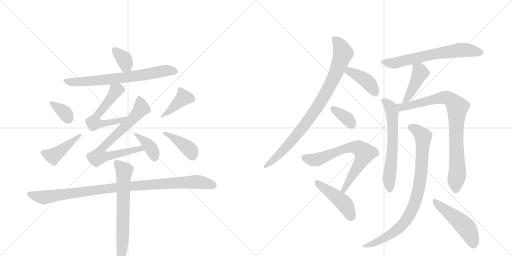
t = 0.00 s
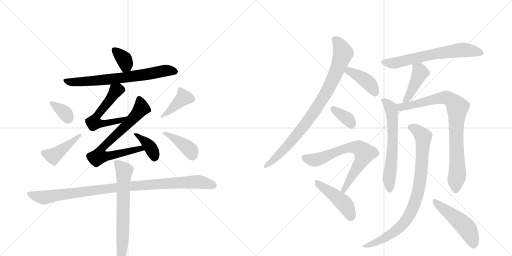
t = 3.17 s
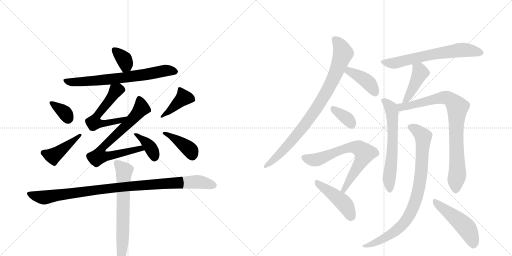
t = 6.34 s
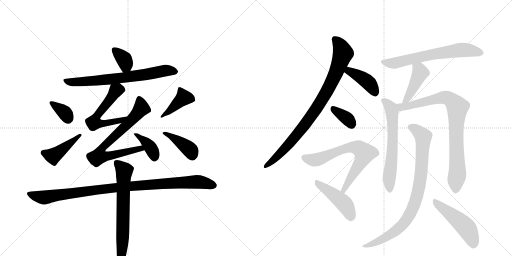
t = 9.50 s
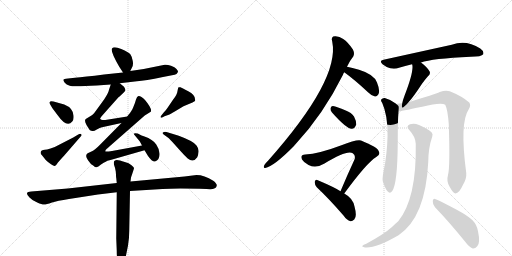
t = 12.67 s
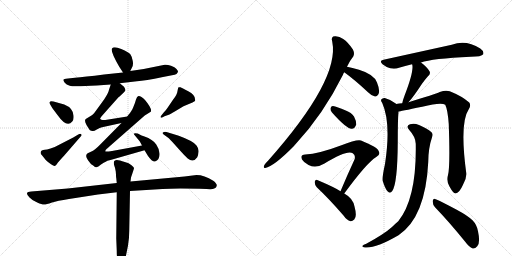
t = 15.84 s

The animated SVG that drew these frames (rendered in a browser with its animation timeline set to each time). Animation: 22 CSS @keyframes rules; one cycle of 15.84 s.

<svg version="1.1" viewBox="0 0 2048 1024" xmlns="http://www.w3.org/2000/svg">
  <g stroke="lightgray" stroke-dasharray="1,1" stroke-width="1" transform="scale(4, 4)">
    <line x1="0" y1="0" x2="256" y2="256"></line>
    <line x1="256" y1="0" x2="0" y2="256"></line>
    <line x1="128" y1="0" x2="128" y2="256"></line>
    <line x1="0" y1="128" x2="256" y2="128"></line>
    <line x1="256" y1="0" x2="512" y2="256"></line>
    <line x1="512" y1="0" x2="256" y2="256"></line>
    <line x1="384" y1="0" x2="384" y2="256"></line>
    <line x1="256" y1="128" x2="512" y2="128"></line>
  </g>
<g transform="scale(1, -1) translate(0, -850)">
   <style type="text/css">
    @keyframes keyframes0 {
      from {
       stroke: black;
       stroke-dashoffset: 355;
       stroke-width: 128;
       }
       54% {
       animation-timing-function: step-end;
       stroke: black;
       stroke-dashoffset: 0;
       stroke-width: 128;
       }
       to {
       stroke: black;
       stroke-width: 1024;
       }
       }
       #make-me-a-hanzi-animation-0 {
         animation: keyframes0 0.538900s both;
         animation-delay: 0.000000s;
         animation-timing-function: linear;
       }
    @keyframes keyframes1 {
      from {
       stroke: black;
       stroke-dashoffset: 702;
       stroke-width: 128;
       }
       70% {
       animation-timing-function: step-end;
       stroke: black;
       stroke-dashoffset: 0;
       stroke-width: 128;
       }
       to {
       stroke: black;
       stroke-width: 1024;
       }
       }
       #make-me-a-hanzi-animation-1 {
         animation: keyframes1 0.821289s both;
         animation-delay: 0.538900s;
         animation-timing-function: linear;
       }
    @keyframes keyframes2 {
      from {
       stroke: black;
       stroke-dashoffset: 568;
       stroke-width: 128;
       }
       65% {
       animation-timing-function: step-end;
       stroke: black;
       stroke-dashoffset: 0;
       stroke-width: 128;
       }
       to {
       stroke: black;
       stroke-width: 1024;
       }
       }
       #make-me-a-hanzi-animation-2 {
         animation: keyframes2 0.712240s both;
         animation-delay: 1.360189s;
         animation-timing-function: linear;
       }
    @keyframes keyframes3 {
      from {
       stroke: black;
       stroke-dashoffset: 730;
       stroke-width: 128;
       }
       70% {
       animation-timing-function: step-end;
       stroke: black;
       stroke-dashoffset: 0;
       stroke-width: 128;
       }
       to {
       stroke: black;
       stroke-width: 1024;
       }
       }
       #make-me-a-hanzi-animation-3 {
         animation: keyframes3 0.844076s both;
         animation-delay: 2.072428s;
         animation-timing-function: linear;
       }
    @keyframes keyframes4 {
      from {
       stroke: black;
       stroke-dashoffset: 380;
       stroke-width: 128;
       }
       55% {
       animation-timing-function: step-end;
       stroke: black;
       stroke-dashoffset: 0;
       stroke-width: 128;
       }
       to {
       stroke: black;
       stroke-width: 1024;
       }
       }
       #make-me-a-hanzi-animation-4 {
         animation: keyframes4 0.559245s both;
         animation-delay: 2.916504s;
         animation-timing-function: linear;
       }
    @keyframes keyframes5 {
      from {
       stroke: black;
       stroke-dashoffset: 349;
       stroke-width: 128;
       }
       53% {
       animation-timing-function: step-end;
       stroke: black;
       stroke-dashoffset: 0;
       stroke-width: 128;
       }
       to {
       stroke: black;
       stroke-width: 1024;
       }
       }
       #make-me-a-hanzi-animation-5 {
         animation: keyframes5 0.534017s both;
         animation-delay: 3.475749s;
         animation-timing-function: linear;
       }
    @keyframes keyframes6 {
      from {
       stroke: black;
       stroke-dashoffset: 432;
       stroke-width: 128;
       }
       58% {
       animation-timing-function: step-end;
       stroke: black;
       stroke-dashoffset: 0;
       stroke-width: 128;
       }
       to {
       stroke: black;
       stroke-width: 1024;
       }
       }
       #make-me-a-hanzi-animation-6 {
         animation: keyframes6 0.601562s both;
         animation-delay: 4.009766s;
         animation-timing-function: linear;
       }
    @keyframes keyframes7 {
      from {
       stroke: black;
       stroke-dashoffset: 411;
       stroke-width: 128;
       }
       57% {
       animation-timing-function: step-end;
       stroke: black;
       stroke-dashoffset: 0;
       stroke-width: 128;
       }
       to {
       stroke: black;
       stroke-width: 1024;
       }
       }
       #make-me-a-hanzi-animation-7 {
         animation: keyframes7 0.584473s both;
         animation-delay: 4.611328s;
         animation-timing-function: linear;
       }
    @keyframes keyframes8 {
      from {
       stroke: black;
       stroke-dashoffset: 398;
       stroke-width: 128;
       }
       56% {
       animation-timing-function: step-end;
       stroke: black;
       stroke-dashoffset: 0;
       stroke-width: 128;
       }
       to {
       stroke: black;
       stroke-width: 1024;
       }
       }
       #make-me-a-hanzi-animation-8 {
         animation: keyframes8 0.573893s both;
         animation-delay: 5.195801s;
         animation-timing-function: linear;
       }
    @keyframes keyframes9 {
      from {
       stroke: black;
       stroke-dashoffset: 1004;
       stroke-width: 128;
       }
       77% {
       animation-timing-function: step-end;
       stroke: black;
       stroke-dashoffset: 0;
       stroke-width: 128;
       }
       to {
       stroke: black;
       stroke-width: 1024;
       }
       }
       #make-me-a-hanzi-animation-9 {
         animation: keyframes9 1.067057s both;
         animation-delay: 5.769694s;
         animation-timing-function: linear;
       }
    @keyframes keyframes10 {
      from {
       stroke: black;
       stroke-dashoffset: 678;
       stroke-width: 128;
       }
       69% {
       animation-timing-function: step-end;
       stroke: black;
       stroke-dashoffset: 0;
       stroke-width: 128;
       }
       to {
       stroke: black;
       stroke-width: 1024;
       }
       }
       #make-me-a-hanzi-animation-10 {
         animation: keyframes10 0.801758s both;
         animation-delay: 6.836751s;
         animation-timing-function: linear;
       }
    @keyframes keyframes11 {
      from {
       stroke: black;
       stroke-dashoffset: 876;
       stroke-width: 128;
       }
       74% {
       animation-timing-function: step-end;
       stroke: black;
       stroke-dashoffset: 0;
       stroke-width: 128;
       }
       to {
       stroke: black;
       stroke-width: 1024;
       }
       }
       #make-me-a-hanzi-animation-11 {
         animation: keyframes11 0.962891s both;
         animation-delay: 7.638509s;
         animation-timing-function: linear;
       }
    @keyframes keyframes12 {
      from {
       stroke: black;
       stroke-dashoffset: 405;
       stroke-width: 128;
       }
       57% {
       animation-timing-function: step-end;
       stroke: black;
       stroke-dashoffset: 0;
       stroke-width: 128;
       }
       to {
       stroke: black;
       stroke-width: 1024;
       }
       }
       #make-me-a-hanzi-animation-12 {
         animation: keyframes12 0.579590s both;
         animation-delay: 8.601400s;
         animation-timing-function: linear;
       }
    @keyframes keyframes13 {
      from {
       stroke: black;
       stroke-dashoffset: 352;
       stroke-width: 128;
       }
       53% {
       animation-timing-function: step-end;
       stroke: black;
       stroke-dashoffset: 0;
       stroke-width: 128;
       }
       to {
       stroke: black;
       stroke-width: 1024;
       }
       }
       #make-me-a-hanzi-animation-13 {
         animation: keyframes13 0.536458s both;
         animation-delay: 9.180990s;
         animation-timing-function: linear;
       }
    @keyframes keyframes14 {
      from {
       stroke: black;
       stroke-dashoffset: 690;
       stroke-width: 128;
       }
       69% {
       animation-timing-function: step-end;
       stroke: black;
       stroke-dashoffset: 0;
       stroke-width: 128;
       }
       to {
       stroke: black;
       stroke-width: 1024;
       }
       }
       #make-me-a-hanzi-animation-14 {
         animation: keyframes14 0.811523s both;
         animation-delay: 9.717448s;
         animation-timing-function: linear;
       }
    @keyframes keyframes15 {
      from {
       stroke: black;
       stroke-dashoffset: 453;
       stroke-width: 128;
       }
       60% {
       animation-timing-function: step-end;
       stroke: black;
       stroke-dashoffset: 0;
       stroke-width: 128;
       }
       to {
       stroke: black;
       stroke-width: 1024;
       }
       }
       #make-me-a-hanzi-animation-15 {
         animation: keyframes15 0.618652s both;
         animation-delay: 10.528971s;
         animation-timing-function: linear;
       }
    @keyframes keyframes16 {
      from {
       stroke: black;
       stroke-dashoffset: 655;
       stroke-width: 128;
       }
       68% {
       animation-timing-function: step-end;
       stroke: black;
       stroke-dashoffset: 0;
       stroke-width: 128;
       }
       to {
       stroke: black;
       stroke-width: 1024;
       }
       }
       #make-me-a-hanzi-animation-16 {
         animation: keyframes16 0.783040s both;
         animation-delay: 11.147624s;
         animation-timing-function: linear;
       }
    @keyframes keyframes17 {
      from {
       stroke: black;
       stroke-dashoffset: 430;
       stroke-width: 128;
       }
       58% {
       animation-timing-function: step-end;
       stroke: black;
       stroke-dashoffset: 0;
       stroke-width: 128;
       }
       to {
       stroke: black;
       stroke-width: 1024;
       }
       }
       #make-me-a-hanzi-animation-17 {
         animation: keyframes17 0.599935s both;
         animation-delay: 11.930664s;
         animation-timing-function: linear;
       }
    @keyframes keyframes18 {
      from {
       stroke: black;
       stroke-dashoffset: 626;
       stroke-width: 128;
       }
       67% {
       animation-timing-function: step-end;
       stroke: black;
       stroke-dashoffset: 0;
       stroke-width: 128;
       }
       to {
       stroke: black;
       stroke-width: 1024;
       }
       }
       #make-me-a-hanzi-animation-18 {
         animation: keyframes18 0.759440s both;
         animation-delay: 12.530599s;
         animation-timing-function: linear;
       }
    @keyframes keyframes19 {
      from {
       stroke: black;
       stroke-dashoffset: 850;
       stroke-width: 128;
       }
       73% {
       animation-timing-function: step-end;
       stroke: black;
       stroke-dashoffset: 0;
       stroke-width: 128;
       }
       to {
       stroke: black;
       stroke-width: 1024;
       }
       }
       #make-me-a-hanzi-animation-19 {
         animation: keyframes19 0.941732s both;
         animation-delay: 13.290039s;
         animation-timing-function: linear;
       }
    @keyframes keyframes20 {
      from {
       stroke: black;
       stroke-dashoffset: 868;
       stroke-width: 128;
       }
       74% {
       animation-timing-function: step-end;
       stroke: black;
       stroke-dashoffset: 0;
       stroke-width: 128;
       }
       to {
       stroke: black;
       stroke-width: 1024;
       }
       }
       #make-me-a-hanzi-animation-20 {
         animation: keyframes20 0.956380s both;
         animation-delay: 14.231771s;
         animation-timing-function: linear;
       }
    @keyframes keyframes21 {
      from {
       stroke: black;
       stroke-dashoffset: 491;
       stroke-width: 128;
       }
       62% {
       animation-timing-function: step-end;
       stroke: black;
       stroke-dashoffset: 0;
       stroke-width: 128;
       }
       to {
       stroke: black;
       stroke-width: 1024;
       }
       }
       #make-me-a-hanzi-animation-21 {
         animation: keyframes21 0.649577s both;
         animation-delay: 15.188151s;
         animation-timing-function: linear;
       }
</style>
<path d="M 521 566 L 528 580 Q 534 589 531 606 Q 529 622 522 632 Q 515 641 485 654 Q 455 666 448 656 Q 441 645 477 583 L 492 560 C 507 537 508 539 521 566 Z" fill="lightgray"></path> 
<path d="M 387 508 L 443 512 L 479 517 L 548 525 Q 579 527 652 542 L 688 549 Q 700 550 706 554 Q 712 562 712 564 Q 713 566 706 574 Q 700 582 684 587 Q 669 592 659 591 L 575 574 L 521 566 L 492 560 L 416 552 Q 336 542 300 539 L 272 536 Q 254 534 253 531 Q 253 528 259 519 Q 265 512 279 507 Q 293 502 387 508 Z" fill="lightgray"></path> 
<path d="M 443 512 L 436 491 Q 434 479 417 453 L 388 413 Q 374 393 369 390 L 343 374 Q 336 367 346 350 Q 357 332 360 329 Q 364 326 370 326 Q 375 324 387 332 Q 400 339 408 341 L 486 358 C 515 364 539 389 509 384 L 421 370 L 411 370 Q 405 371 401 374 Q 398 376 410 389 L 474 461 Q 478 463 478 464 L 493 478 Q 499 484 501 488 Q 502 495 496 503 L 479 517 C 456 536 452 539 443 512 Z" fill="lightgray"></path> 
<path d="M 486 358 L 398 269 Q 379 250 370 246 L 353 238 Q 349 236 347 234 L 345 228 Q 343 224 352 209 Q 362 193 374 187 Q 381 180 386 181 Q 392 182 404 192 Q 416 201 423 203 Q 427 207 442 210 L 578 249 C 607 257 598 273 568 268 L 448 246 Q 422 242 421 245 Q 421 249 425 253 L 579 388 L 603 403 Q 610 414 580 450 Q 575 457 566 462 Q 557 467 552 465 Q 548 463 544 452 Q 541 440 533 421 L 529 412 L 520 398 Q 512 389 509 384 L 486 358 Z" fill="lightgray"></path> 
<path d="M 578 249 L 592 226 Q 608 203 620 204 Q 637 210 638 230 Q 640 250 625 272 Q 611 293 578 304 Q 568 307 551 316 Q 537 319 537 316 Q 534 314 538 310 L 557 287 Q 559 285 562 279 L 568 268 L 578 249 Z" fill="lightgray"></path> 
<path d="M 203 445 L 198 441 Q 197 437 202 430 L 209 418 L 230 390 Q 267 337 289 364 Q 296 372 294 388 Q 292 418 257 432 L 214 444 Q 204 446 203 445 Z" fill="lightgray"></path> 
<path d="M 313 312 L 293 300 L 219 262 L 202 256 Q 186 251 179 251 Q 173 250 167 248 Q 158 240 167 230 L 183 210 Q 191 202 204 193 Q 217 184 221 187 Q 226 190 229 196 Q 232 201 257 228 L 322 303 Q 329 309 325 313 Q 322 317 313 312 Z" fill="lightgray"></path> 
<path d="M 649 380 L 658 385 L 678 392 Q 679 392 699 404 L 734 425 L 770 440 L 780 446 Q 782 448 780 454 Q 780 471 753 485 Q 727 499 722 501 Q 717 502 714 501 Q 712 499 710 486 Q 709 472 692 451 L 671 420 Q 667 413 654 399 Q 641 384 642 381 Q 644 378 649 380 Z" fill="lightgray"></path> 
<path d="M 656 311 L 674 298 Q 679 294 695 276 L 721 247 Q 736 230 751 216 Q 773 197 789 221 Q 793 229 794 242 Q 796 255 786 268 Q 775 285 715 307 L 666 322 Q 660 324 656 322 Q 644 319 656 311 Z" fill="lightgray"></path> 
<path d="M 467 118 L 271 96 L 125 84 Q 110 83 108 78 Q 107 72 118 60 Q 129 48 149 40 Q 170 31 177 32 Q 184 32 208 40 Q 228 47 276 54 L 392 72 L 467 81 L 520 86 L 650 94 Q 697 98 799 95 L 826 94 Q 851 92 857 96 Q 866 98 867 107 Q 868 116 853 127 Q 817 150 786 150 L 738 144 L 522 124 L 467 118 Z" fill="lightgray"></path> 
<path d="M 463 164 L 464 151 Q 464 141 465 138 L 467 118 L 467 81 L 465 -104 L 467 -154 Q 467 -180 471 -199 Q 476 -218 482 -218 Q 485 -220 492 -208 Q 500 -196 503 -177 L 512 -132 Q 517 -105 517 -73 L 520 86 L 522 124 L 524 140 Q 536 175 536 178 Q 536 180 526 189 Q 516 198 499 202 Q 466 215 460 208 Q 459 208 456 204 Q 454 197 457 188 Q 461 178 463 164 Z" fill="lightgray"></path> 
<path d="M 1388 583 Q 1401 610 1413 624 Q 1420 637 1411 653 Q 1392 681 1373 694 Q 1357 706 1340 705 Q 1322 705 1329 683 Q 1360 532 1073 208 Q 1055 190 1055 183 Q 1055 177 1061 178 Q 1095 184 1177 267 Q 1178 270 1181 272 Q 1293 392 1372 551 Q 1373 557 1377 561 L 1388 583 Z" fill="lightgray"></path> 
<path d="M 1377 561 Q 1420 530 1472 481 Q 1487 466 1500 464 Q 1507 463 1513 472 Q 1522 485 1508 520 Q 1496 553 1436 571 Q 1408 580 1388 583 C 1358 588 1353 579 1377 561 Z" fill="lightgray"></path> 
<path d="M 1328 400 Q 1385 336 1406 335 Q 1419 334 1425 352 Q 1426 365 1416 384 Q 1406 400 1383 408 Q 1347 424 1332 426 Q 1323 427 1322 416 Q 1321 409 1328 400 Z" fill="lightgray"></path> 
<path d="M 1377 76 Q 1467 199 1505 222 Q 1523 231 1515 245 Q 1511 261 1444 288 Q 1429 294 1363 268 Q 1276 235 1221 232 Q 1199 231 1208 212 Q 1215 200 1234 190 Q 1264 175 1298 196 Q 1388 251 1411 237 Q 1424 227 1418 212 Q 1391 154 1362 85 C 1350 57 1359 52 1377 76 Z" fill="lightgray"></path> 
<path d="M 1362 85 Q 1340 100 1269 130 Q 1262 134 1259 123 Q 1258 111 1267 101 Q 1316 55 1374 -12 Q 1387 -31 1402 -35 Q 1409 -36 1417 -28 Q 1429 -16 1418 24 Q 1412 57 1377 76 L 1362 85 Z" fill="lightgray"></path> 
<path d="M 1684 600 Q 1727 616 1883 623 Q 1926 623 1933 633 Q 1937 645 1921 656 Q 1864 693 1807 671 L 1534 611 Q 1515 608 1530 593 Q 1545 581 1561 577 Q 1580 573 1596 579 Q 1620 586 1648 593 L 1684 600 Z" fill="lightgray"></path> 
<path d="M 1634 441 Q 1652 460 1688 515 Q 1697 528 1711 544 Q 1724 554 1718 565 Q 1709 581 1684 600 C 1660 618 1639 622 1648 593 L 1649 592 Q 1656 564 1618 467 Q 1611 449 1609 437 C 1603 408 1614 419 1634 441 Z" fill="lightgray"></path> 
<path d="M 1585 434 L 1583 436 Q 1562 452 1539 458 Q 1530 459 1525 452 Q 1522 448 1529 438 Q 1565 357 1540 194 Q 1528 140 1531 126 Q 1540 96 1550 85 Q 1560 73 1569 86 Q 1590 116 1591 280 Q 1591 371 1594 404 C 1596 426 1596 426 1585 434 Z" fill="lightgray"></path> 
<path d="M 1792 150 Q 1785 126 1798 104 Q 1813 76 1822 76 Q 1837 77 1852 111 Q 1867 136 1865 158 Q 1838 359 1875 413 Q 1885 429 1877 440 Q 1849 465 1799 485 Q 1783 491 1759 482 Q 1740 473 1634 441 L 1609 437 Q 1596 436 1585 434 C 1555 430 1565 399 1594 404 Q 1597 404 1689 423 Q 1764 442 1781 431 Q 1791 410 1795 354 Q 1801 183 1792 150 Z" fill="lightgray"></path> 
<path d="M 1663 275 Q 1667 56 1593 -35 Q 1581 -45 1568 -58 Q 1537 -86 1465 -125 Q 1453 -129 1450 -133 Q 1446 -137 1460 -140 Q 1503 -144 1594 -91 Q 1702 -19 1713 202 Q 1713 257 1729 304 Q 1733 314 1726 321 Q 1708 337 1676 350 Q 1657 359 1640 353 Q 1622 346 1637 330 Q 1662 303 1663 275 Z" fill="lightgray"></path> 
<path d="M 1740 21 Q 1795 -36 1860 -116 Q 1876 -138 1891 -144 Q 1901 -145 1909 -135 Q 1922 -122 1912 -75 Q 1908 -50 1891 -32 Q 1872 -13 1825 12 Q 1773 40 1743 53 Q 1734 60 1731 47 Q 1730 32 1740 21 Z" fill="lightgray"></path> 
      <clipPath id="make-me-a-hanzi-clip-0">
      <path d="M 521 566 L 528 580 Q 534 589 531 606 Q 529 622 522 632 Q 515 641 485 654 Q 455 666 448 656 Q 441 645 477 583 L 492 560 C 507 537 508 539 521 566 Z" fill="lightgray"></path>
      </clipPath>
      <path clip-path="url(#make-me-a-hanzi-clip-0)" d="M 456 651 L 496 612 L 504 589 L 497 572 " fill="none" id="make-me-a-hanzi-animation-0" stroke-dasharray="227 454" stroke-linecap="round"></path>

      <clipPath id="make-me-a-hanzi-clip-1">
      <path d="M 387 508 L 443 512 L 479 517 L 548 525 Q 579 527 652 542 L 688 549 Q 700 550 706 554 Q 712 562 712 564 Q 713 566 706 574 Q 700 582 684 587 Q 669 592 659 591 L 575 574 L 521 566 L 492 560 L 416 552 Q 336 542 300 539 L 272 536 Q 254 534 253 531 Q 253 528 259 519 Q 265 512 279 507 Q 293 502 387 508 Z" fill="lightgray"></path>
      </clipPath>
      <path clip-path="url(#make-me-a-hanzi-clip-1)" d="M 259 526 L 350 523 L 497 539 L 664 568 L 701 564 " fill="none" id="make-me-a-hanzi-animation-1" stroke-dasharray="574 1148" stroke-linecap="round"></path>

      <clipPath id="make-me-a-hanzi-clip-2">
      <path d="M 443 512 L 436 491 Q 434 479 417 453 L 388 413 Q 374 393 369 390 L 343 374 Q 336 367 346 350 Q 357 332 360 329 Q 364 326 370 326 Q 375 324 387 332 Q 400 339 408 341 L 486 358 C 515 364 539 389 509 384 L 421 370 L 411 370 Q 405 371 401 374 Q 398 376 410 389 L 474 461 Q 478 463 478 464 L 493 478 Q 499 484 501 488 Q 502 495 496 503 L 479 517 C 456 536 452 539 443 512 Z" fill="lightgray"></path>
      </clipPath>
      <path clip-path="url(#make-me-a-hanzi-clip-2)" d="M 486 491 L 463 487 L 393 394 L 375 359 L 445 361 L 483 369 L 502 383 " fill="none" id="make-me-a-hanzi-animation-2" stroke-dasharray="440 880" stroke-linecap="round"></path>

      <clipPath id="make-me-a-hanzi-clip-3">
      <path d="M 486 358 L 398 269 Q 379 250 370 246 L 353 238 Q 349 236 347 234 L 345 228 Q 343 224 352 209 Q 362 193 374 187 Q 381 180 386 181 Q 392 182 404 192 Q 416 201 423 203 Q 427 207 442 210 L 578 249 C 607 257 598 273 568 268 L 448 246 Q 422 242 421 245 Q 421 249 425 253 L 579 388 L 603 403 Q 610 414 580 450 Q 575 457 566 462 Q 557 467 552 465 Q 548 463 544 452 Q 541 440 533 421 L 529 412 L 520 398 Q 512 389 509 384 L 486 358 Z" fill="lightgray"></path>
      </clipPath>
      <path clip-path="url(#make-me-a-hanzi-clip-3)" d="M 557 453 L 564 415 L 502 345 L 414 265 L 396 225 L 431 225 L 561 257 L 569 251 " fill="none" id="make-me-a-hanzi-animation-3" stroke-dasharray="602 1204" stroke-linecap="round"></path>

      <clipPath id="make-me-a-hanzi-clip-4">
      <path d="M 578 249 L 592 226 Q 608 203 620 204 Q 637 210 638 230 Q 640 250 625 272 Q 611 293 578 304 Q 568 307 551 316 Q 537 319 537 316 Q 534 314 538 310 L 557 287 Q 559 285 562 279 L 568 268 L 578 249 Z" fill="lightgray"></path>
      </clipPath>
      <path clip-path="url(#make-me-a-hanzi-clip-4)" d="M 544 314 L 601 261 L 619 219 " fill="none" id="make-me-a-hanzi-animation-4" stroke-dasharray="252 504" stroke-linecap="round"></path>

      <clipPath id="make-me-a-hanzi-clip-5">
      <path d="M 203 445 L 198 441 Q 197 437 202 430 L 209 418 L 230 390 Q 267 337 289 364 Q 296 372 294 388 Q 292 418 257 432 L 214 444 Q 204 446 203 445 Z" fill="lightgray"></path>
      </clipPath>
      <path clip-path="url(#make-me-a-hanzi-clip-5)" d="M 205 437 L 253 405 L 272 375 " fill="none" id="make-me-a-hanzi-animation-5" stroke-dasharray="221 442" stroke-linecap="round"></path>

      <clipPath id="make-me-a-hanzi-clip-6">
      <path d="M 313 312 L 293 300 L 219 262 L 202 256 Q 186 251 179 251 Q 173 250 167 248 Q 158 240 167 230 L 183 210 Q 191 202 204 193 Q 217 184 221 187 Q 226 190 229 196 Q 232 201 257 228 L 322 303 Q 329 309 325 313 Q 322 317 313 312 Z" fill="lightgray"></path>
      </clipPath>
      <path clip-path="url(#make-me-a-hanzi-clip-6)" d="M 174 239 L 213 226 L 319 309 " fill="none" id="make-me-a-hanzi-animation-6" stroke-dasharray="304 608" stroke-linecap="round"></path>

      <clipPath id="make-me-a-hanzi-clip-7">
      <path d="M 649 380 L 658 385 L 678 392 Q 679 392 699 404 L 734 425 L 770 440 L 780 446 Q 782 448 780 454 Q 780 471 753 485 Q 727 499 722 501 Q 717 502 714 501 Q 712 499 710 486 Q 709 472 692 451 L 671 420 Q 667 413 654 399 Q 641 384 642 381 Q 644 378 649 380 Z" fill="lightgray"></path>
      </clipPath>
      <path clip-path="url(#make-me-a-hanzi-clip-7)" d="M 771 450 L 734 459 L 685 411 L 646 383 " fill="none" id="make-me-a-hanzi-animation-7" stroke-dasharray="283 566" stroke-linecap="round"></path>

      <clipPath id="make-me-a-hanzi-clip-8">
      <path d="M 656 311 L 674 298 Q 679 294 695 276 L 721 247 Q 736 230 751 216 Q 773 197 789 221 Q 793 229 794 242 Q 796 255 786 268 Q 775 285 715 307 L 666 322 Q 660 324 656 322 Q 644 319 656 311 Z" fill="lightgray"></path>
      </clipPath>
      <path clip-path="url(#make-me-a-hanzi-clip-8)" d="M 661 317 L 744 265 L 764 246 L 769 230 " fill="none" id="make-me-a-hanzi-animation-8" stroke-dasharray="270 540" stroke-linecap="round"></path>

      <clipPath id="make-me-a-hanzi-clip-9">
      <path d="M 467 118 L 271 96 L 125 84 Q 110 83 108 78 Q 107 72 118 60 Q 129 48 149 40 Q 170 31 177 32 Q 184 32 208 40 Q 228 47 276 54 L 392 72 L 467 81 L 520 86 L 650 94 Q 697 98 799 95 L 826 94 Q 851 92 857 96 Q 866 98 867 107 Q 868 116 853 127 Q 817 150 786 150 L 738 144 L 522 124 L 467 118 Z" fill="lightgray"></path>
      </clipPath>
      <path clip-path="url(#make-me-a-hanzi-clip-9)" d="M 114 76 L 176 60 L 461 100 L 670 117 L 783 123 L 855 108 " fill="none" id="make-me-a-hanzi-animation-9" stroke-dasharray="876 1752" stroke-linecap="round"></path>

      <clipPath id="make-me-a-hanzi-clip-10">
      <path d="M 463 164 L 464 151 Q 464 141 465 138 L 467 118 L 467 81 L 465 -104 L 467 -154 Q 467 -180 471 -199 Q 476 -218 482 -218 Q 485 -220 492 -208 Q 500 -196 503 -177 L 512 -132 Q 517 -105 517 -73 L 520 86 L 522 124 L 524 140 Q 536 175 536 178 Q 536 180 526 189 Q 516 198 499 202 Q 466 215 460 208 Q 459 208 456 204 Q 454 197 457 188 Q 461 178 463 164 Z" fill="lightgray"></path>
      </clipPath>
      <path clip-path="url(#make-me-a-hanzi-clip-10)" d="M 465 199 L 497 167 L 484 -210 " fill="none" id="make-me-a-hanzi-animation-10" stroke-dasharray="550 1100" stroke-linecap="round"></path>

      <clipPath id="make-me-a-hanzi-clip-11">
      <path d="M 1388 583 Q 1401 610 1413 624 Q 1420 637 1411 653 Q 1392 681 1373 694 Q 1357 706 1340 705 Q 1322 705 1329 683 Q 1360 532 1073 208 Q 1055 190 1055 183 Q 1055 177 1061 178 Q 1095 184 1177 267 Q 1178 270 1181 272 Q 1293 392 1372 551 Q 1373 557 1377 561 L 1388 583 Z" fill="lightgray"></path>
      </clipPath>
      <path clip-path="url(#make-me-a-hanzi-clip-11)" d="M 1339 692 L 1355 677 L 1372 637 L 1337 542 L 1309 487 L 1244 384 L 1181 302 L 1104 219 L 1062 186 " fill="none" id="make-me-a-hanzi-animation-11" stroke-dasharray="748 1496" stroke-linecap="round"></path>

      <clipPath id="make-me-a-hanzi-clip-12">
      <path d="M 1377 561 Q 1420 530 1472 481 Q 1487 466 1500 464 Q 1507 463 1513 472 Q 1522 485 1508 520 Q 1496 553 1436 571 Q 1408 580 1388 583 C 1358 588 1353 579 1377 561 Z" fill="lightgray"></path>
      </clipPath>
      <path clip-path="url(#make-me-a-hanzi-clip-12)" d="M 1387 563 L 1397 566 L 1463 529 L 1487 504 L 1500 479 " fill="none" id="make-me-a-hanzi-animation-12" stroke-dasharray="277 554" stroke-linecap="round"></path>

      <clipPath id="make-me-a-hanzi-clip-13">
      <path d="M 1328 400 Q 1385 336 1406 335 Q 1419 334 1425 352 Q 1426 365 1416 384 Q 1406 400 1383 408 Q 1347 424 1332 426 Q 1323 427 1322 416 Q 1321 409 1328 400 Z" fill="lightgray"></path>
      </clipPath>
      <path clip-path="url(#make-me-a-hanzi-clip-13)" d="M 1334 414 L 1387 377 L 1406 352 " fill="none" id="make-me-a-hanzi-animation-13" stroke-dasharray="224 448" stroke-linecap="round"></path>

      <clipPath id="make-me-a-hanzi-clip-14">
      <path d="M 1377 76 Q 1467 199 1505 222 Q 1523 231 1515 245 Q 1511 261 1444 288 Q 1429 294 1363 268 Q 1276 235 1221 232 Q 1199 231 1208 212 Q 1215 200 1234 190 Q 1264 175 1298 196 Q 1388 251 1411 237 Q 1424 227 1418 212 Q 1391 154 1362 85 C 1350 57 1359 52 1377 76 Z" fill="lightgray"></path>
      </clipPath>
      <path clip-path="url(#make-me-a-hanzi-clip-14)" d="M 1217 220 L 1263 210 L 1379 257 L 1416 261 L 1443 252 L 1458 237 L 1456 228 L 1378 91 L 1370 90 " fill="none" id="make-me-a-hanzi-animation-14" stroke-dasharray="562 1124" stroke-linecap="round"></path>

      <clipPath id="make-me-a-hanzi-clip-15">
      <path d="M 1362 85 Q 1340 100 1269 130 Q 1262 134 1259 123 Q 1258 111 1267 101 Q 1316 55 1374 -12 Q 1387 -31 1402 -35 Q 1409 -36 1417 -28 Q 1429 -16 1418 24 Q 1412 57 1377 76 L 1362 85 Z" fill="lightgray"></path>
      </clipPath>
      <path clip-path="url(#make-me-a-hanzi-clip-15)" d="M 1270 119 L 1374 39 L 1394 9 L 1403 -19 " fill="none" id="make-me-a-hanzi-animation-15" stroke-dasharray="325 650" stroke-linecap="round"></path>

      <clipPath id="make-me-a-hanzi-clip-16">
      <path d="M 1684 600 Q 1727 616 1883 623 Q 1926 623 1933 633 Q 1937 645 1921 656 Q 1864 693 1807 671 L 1534 611 Q 1515 608 1530 593 Q 1545 581 1561 577 Q 1580 573 1596 579 Q 1620 586 1648 593 L 1684 600 Z" fill="lightgray"></path>
      </clipPath>
      <path clip-path="url(#make-me-a-hanzi-clip-16)" d="M 1532 602 L 1585 599 L 1712 629 L 1844 650 L 1925 638 " fill="none" id="make-me-a-hanzi-animation-16" stroke-dasharray="527 1054" stroke-linecap="round"></path>

      <clipPath id="make-me-a-hanzi-clip-17">
      <path d="M 1634 441 Q 1652 460 1688 515 Q 1697 528 1711 544 Q 1724 554 1718 565 Q 1709 581 1684 600 C 1660 618 1639 622 1648 593 L 1649 592 Q 1656 564 1618 467 Q 1611 449 1609 437 C 1603 408 1614 419 1634 441 Z" fill="lightgray"></path>
      </clipPath>
      <path clip-path="url(#make-me-a-hanzi-clip-17)" d="M 1656 589 L 1681 559 L 1633 462 L 1614 443 " fill="none" id="make-me-a-hanzi-animation-17" stroke-dasharray="302 604" stroke-linecap="round"></path>

      <clipPath id="make-me-a-hanzi-clip-18">
      <path d="M 1585 434 L 1583 436 Q 1562 452 1539 458 Q 1530 459 1525 452 Q 1522 448 1529 438 Q 1565 357 1540 194 Q 1528 140 1531 126 Q 1540 96 1550 85 Q 1560 73 1569 86 Q 1590 116 1591 280 Q 1591 371 1594 404 C 1596 426 1596 426 1585 434 Z" fill="lightgray"></path>
      </clipPath>
      <path clip-path="url(#make-me-a-hanzi-clip-18)" d="M 1535 447 L 1556 428 L 1568 401 L 1572 291 L 1556 132 L 1559 90 " fill="none" id="make-me-a-hanzi-animation-18" stroke-dasharray="498 996" stroke-linecap="round"></path>

      <clipPath id="make-me-a-hanzi-clip-19">
      <path d="M 1792 150 Q 1785 126 1798 104 Q 1813 76 1822 76 Q 1837 77 1852 111 Q 1867 136 1865 158 Q 1838 359 1875 413 Q 1885 429 1877 440 Q 1849 465 1799 485 Q 1783 491 1759 482 Q 1740 473 1634 441 L 1609 437 Q 1596 436 1585 434 C 1555 430 1565 399 1594 404 Q 1597 404 1689 423 Q 1764 442 1781 431 Q 1791 410 1795 354 Q 1801 183 1792 150 Z" fill="lightgray"></path>
      </clipPath>
      <path clip-path="url(#make-me-a-hanzi-clip-19)" d="M 1592 428 L 1605 421 L 1632 425 L 1708 447 L 1783 460 L 1809 447 L 1828 424 L 1824 294 L 1830 164 L 1823 87 " fill="none" id="make-me-a-hanzi-animation-19" stroke-dasharray="722 1444" stroke-linecap="round"></path>

      <clipPath id="make-me-a-hanzi-clip-20">
      <path d="M 1663 275 Q 1667 56 1593 -35 Q 1581 -45 1568 -58 Q 1537 -86 1465 -125 Q 1453 -129 1450 -133 Q 1446 -137 1460 -140 Q 1503 -144 1594 -91 Q 1702 -19 1713 202 Q 1713 257 1729 304 Q 1733 314 1726 321 Q 1708 337 1676 350 Q 1657 359 1640 353 Q 1622 346 1637 330 Q 1662 303 1663 275 Z" fill="lightgray"></path>
      </clipPath>
      <path clip-path="url(#make-me-a-hanzi-clip-20)" d="M 1642 341 L 1663 332 L 1693 303 L 1685 152 L 1672 80 L 1653 21 L 1628 -27 L 1575 -80 L 1510 -117 L 1456 -135 " fill="none" id="make-me-a-hanzi-animation-20" stroke-dasharray="740 1480" stroke-linecap="round"></path>

      <clipPath id="make-me-a-hanzi-clip-21">
      <path d="M 1740 21 Q 1795 -36 1860 -116 Q 1876 -138 1891 -144 Q 1901 -145 1909 -135 Q 1922 -122 1912 -75 Q 1908 -50 1891 -32 Q 1872 -13 1825 12 Q 1773 40 1743 53 Q 1734 60 1731 47 Q 1730 32 1740 21 Z" fill="lightgray"></path>
      </clipPath>
      <path clip-path="url(#make-me-a-hanzi-clip-21)" d="M 1741 41 L 1866 -62 L 1882 -91 L 1893 -129 " fill="none" id="make-me-a-hanzi-animation-21" stroke-dasharray="363 726" stroke-linecap="round"></path>

</g>
</svg>
